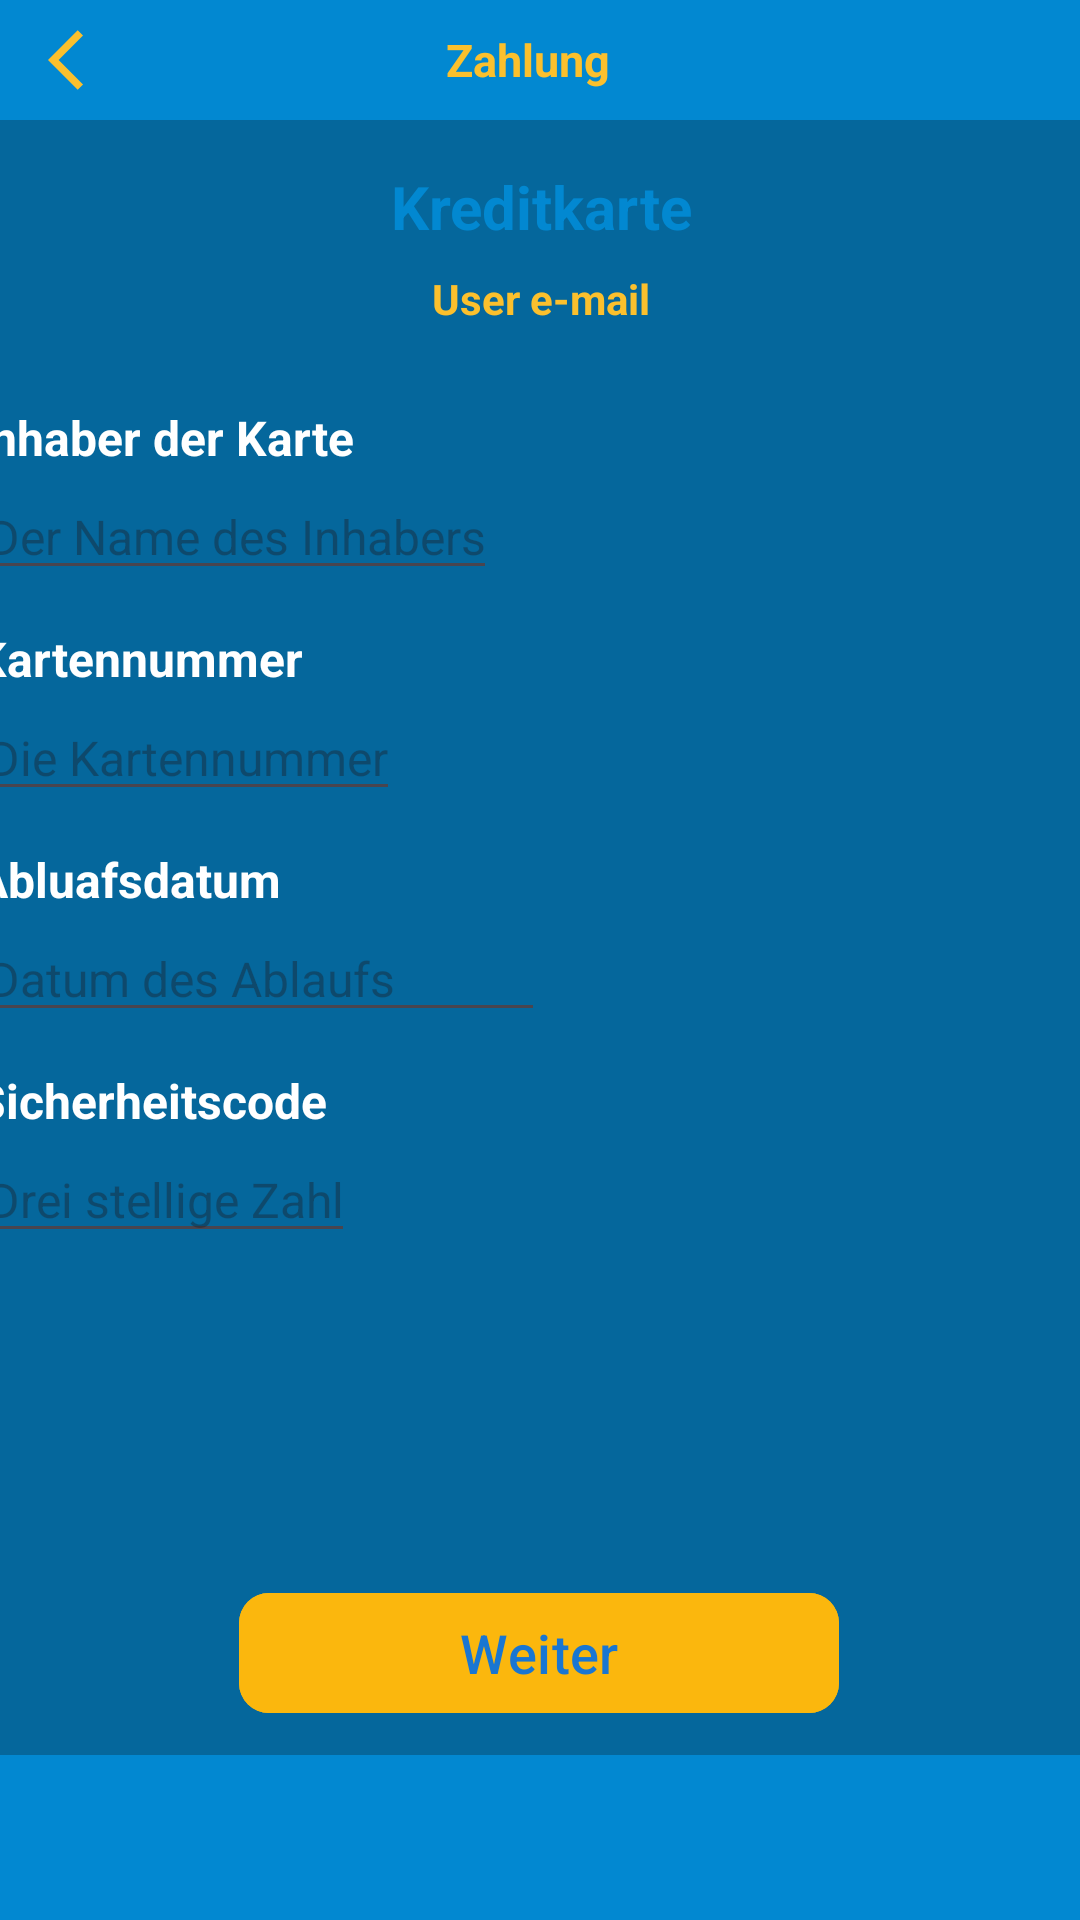

Reconstruct the res/layout file that produces this screen, plus the resources it refers to.
<!-- AndroidManifest.xml: application theme Theme.AbschlussAufgabe -->
<!-- res/layout/fragment_payment_old.xml -->
<layout xmlns:android="http://schemas.android.com/apk/res/android"
    xmlns:app="http://schemas.android.com/apk/res-auto"
    xmlns:tools="http://schemas.android.com/tools">
    <data>

    </data>

    <androidx.constraintlayout.widget.ConstraintLayout
        android:layout_width="match_parent"
        android:layout_height="match_parent"
        android:background="@color/backgroundColor"
        tools:context="com.example.zuhauselernen.ui.PaymentFragment">

        <androidx.appcompat.widget.Toolbar
            android:id="@+id/toolbarPayment"
            android:layout_width="match_parent"
            android:layout_height="40dp"
            android:layout_marginBottom="8dp"
            android:background="@color/toolbar"
            app:layout_constraintBottom_toTopOf="@+id/iv_paymentMethod"
            app:layout_constraintEnd_toEndOf="parent"
            app:layout_constraintStart_toStartOf="parent"
            app:layout_constraintTop_toTopOf="parent">

            <TextView
                android:id="@+id/tv_toolbarTitelPayment"
                android:layout_width="wrap_content"
                android:layout_height="wrap_content"
                android:layout_gravity="center_horizontal"
                android:layout_marginEnd="8dp"
                android:text="@string/payment"
                android:textColor="@color/buttonsTextColor"
                android:textSize="15sp"
                android:textStyle="bold"
                tools:ignore="RtlHardcoded,TextContrastCheck"
                tools:layout_editor_absoluteX="27dp"
                tools:layout_editor_absoluteY="8dp" />

            <ImageView
                android:id="@+id/iv_back_payment"
                android:layout_width="wrap_content"
                android:layout_height="wrap_content"
                android:layout_gravity="start"
                android:layout_marginStart="8dp"
                android:contentDescription="@string/back_setting"
                android:src="@drawable/baseline_arrow_back_ios_24"
                tools:layout_editor_absoluteX="6dp"
                app:tint="@color/buttonsTextColor" />
        </androidx.appcompat.widget.Toolbar>

        <TextView
            android:id="@+id/tv_paymentTitle"
            android:layout_width="377dp"
            android:layout_height="42dp"
            android:gravity="center"
            android:text="@string/credit_card"
            android:textColor="@color/toolbar"
            android:textSize="20sp"
            android:textStyle="bold"
            app:layout_constraintEnd_toEndOf="parent"
            app:layout_constraintStart_toStartOf="parent"
            app:layout_constraintTop_toBottomOf="@+id/iv_paymentMethod" />

        <TextView
            android:id="@+id/tv_cardOwnerLabel"
            android:layout_width="wrap_content"
            android:layout_height="wrap_content"
            android:layout_marginTop="45dp"
            android:text="@string/cardOwner"
            android:textColor="@color/white"
            android:textSize="16sp"
            android:textStyle="bold"
            app:layout_constraintStart_toStartOf="@+id/tv_paymentTitle"
            app:layout_constraintTop_toBottomOf="@+id/tv_paymentTitle" />

        <com.google.android.material.textfield.TextInputEditText
            android:id="@+id/textInputCardOwner"
            android:layout_width="wrap_content"
            android:layout_height="38dp"
            android:layout_marginTop="2dp"
            android:hint="Der Name des Inhabers"
            android:minWidth="48dp"
            android:textSize="16sp"
            android:textColor="@color/yellow"
            app:layout_constraintStart_toStartOf="@+id/tv_cardOwnerLabel"
            app:layout_constraintTop_toBottomOf="@+id/tv_cardOwnerLabel"
            tools:ignore="DuplicateSpeakableTextCheck" />

        <TextView
            android:id="@+id/tv_cardNumberLabel"
            android:layout_width="wrap_content"
            android:layout_height="wrap_content"
            android:layout_marginTop="12dp"
            android:text="@string/cardNumber"
            android:textColor="@color/white"
            android:textSize="16sp"
            android:textStyle="bold"
            app:layout_constraintStart_toStartOf="@+id/textInputCardOwner"
            app:layout_constraintTop_toBottomOf="@+id/textInputCardOwner" />

        <com.google.android.material.textfield.TextInputEditText
            android:id="@+id/textInputCardNumber"
            android:layout_width="wrap_content"
            android:layout_height="38dp"
            android:layout_marginTop="2dp"
            android:hint="Die Kartennummer"
            android:inputType="number"
            android:minWidth="48dp"
            android:textSize="16sp"
            android:textColor="@color/yellow"
            app:layout_constraintStart_toStartOf="@+id/tv_cardNumberLabel"
            app:layout_constraintTop_toBottomOf="@+id/tv_cardNumberLabel" />

        <TextView
            android:id="@+id/tv_cardExpiryDate"
            android:layout_width="wrap_content"
            android:layout_height="wrap_content"
            android:layout_marginTop="12dp"
            android:text="@string/cardExpiryDate"
            android:textColor="@color/white"
            android:textSize="16sp"
            android:textStyle="bold"
            app:layout_constraintStart_toStartOf="@+id/textInputCardNumber"
            app:layout_constraintTop_toBottomOf="@+id/textInputCardNumber" />

        <TextView
            android:id="@+id/tv_cardSecurityCode"
            android:layout_width="wrap_content"
            android:layout_height="wrap_content"
            android:layout_marginTop="12dp"
            android:text="@string/cardSecurityCode"
            android:textColor="@color/white"
            android:textSize="16sp"
            android:textStyle="bold"
            app:layout_constraintStart_toStartOf="@+id/editTextExpiryDate"
            app:layout_constraintTop_toBottomOf="@+id/editTextExpiryDate" />

        <ImageView
            android:id="@+id/iv_paymentMethod"
            android:scaleType="center"
            android:layout_width="377dp"
            android:layout_height="wrap_content"
            android:layout_marginTop="8dp"
            app:layout_constraintEnd_toEndOf="parent"
            app:layout_constraintHorizontal_bias="0.5"
            app:layout_constraintStart_toStartOf="parent"
            app:layout_constraintTop_toBottomOf="@+id/toolbarPayment"
            tools:src="@tools:sample/avatars" />

        <androidx.constraintlayout.widget.Barrier
            android:id="@+id/barrier"
            android:layout_width="wrap_content"
            android:layout_height="wrap_content"
            app:barrierDirection="top"
            app:constraint_referenced_ids="iv_paymentMethod" />

        <EditText
            android:id="@+id/editTextExpiryDate"
            android:layout_width="wrap_content"
            android:layout_height="38dp"
            android:layout_marginTop="2dp"
            android:ems="10"
            android:hint="Datum des Ablaufs"
            android:inputType="date"
            android:textColor="@color/yellow"
            android:textSize="16sp"
            app:layout_constraintStart_toStartOf="@+id/tv_cardExpiryDate"
            app:layout_constraintTop_toBottomOf="@+id/tv_cardExpiryDate" />

        <com.google.android.material.textfield.TextInputEditText
            android:id="@+id/textInputSecurityCode"
            android:layout_width="wrap_content"
            android:layout_height="38dp"
            android:layout_marginTop="2dp"
            android:hint="Drei stellige Zahl"
            android:inputType="number"
            android:minWidth="48dp"
            android:textColor="@color/yellow"
            android:textSize="16sp"
            app:layout_constraintStart_toStartOf="@+id/tv_cardSecurityCode"
            app:layout_constraintTop_toBottomOf="@+id/tv_cardSecurityCode" />

        <com.google.android.material.button.MaterialButton
            android:id="@+id/btn_paymentFinish"
            android:layout_width="200dp"
            android:layout_height="wrap_content"
            android:layout_marginBottom="10dp"
            android:backgroundTint="@color/buttons"
            android:text="@string/forward"
            android:textAllCaps="false"
            android:textColor="@color/buttonsTextColorTwo"
            android:textSize="18sp"
            app:cornerRadius="10dp"
            app:layout_constraintBottom_toTopOf="@+id/bottomNavView_UserSubjects"
            app:layout_constraintEnd_toEndOf="parent"
            app:layout_constraintHorizontal_bias="0.497"
            app:layout_constraintStart_toStartOf="parent"
            tools:ignore="TextContrastCheck,VisualLintBounds" />

        <ProgressBar
            android:id="@+id/progressBar"
            style="?android:attr/progressBarStyle"
            android:visibility="gone"
            android:layout_width="150dp"
            android:layout_height="150dp"
            android:max="100"
            android:indeterminate="false"
            app:layout_constraintBottom_toTopOf="@+id/btn_paymentFinish"
            app:layout_constraintEnd_toEndOf="parent"
            app:layout_constraintStart_toStartOf="parent"
            app:layout_constraintTop_toBottomOf="@+id/tv_paymentTitle"
            android:progressDrawable="@drawable/progress_bar"/>

        <TextView
            android:id="@+id/percentageText"
            android:layout_width="wrap_content"
            android:layout_height="wrap_content"
            android:layout_centerInParent="true"
            android:textColor="@color/buttons"
            android:textSize="16sp"
            android:textStyle="bold"
            app:layout_constraintBottom_toBottomOf="@+id/progressBar"
            app:layout_constraintEnd_toEndOf="@+id/progressBar"
            app:layout_constraintStart_toStartOf="@+id/progressBar"
            app:layout_constraintTop_toTopOf="@+id/progressBar" />

        <TextView
            android:id="@+id/tv_UserEmailPayment"
            android:layout_width="wrap_content"
            android:layout_height="wrap_content"
            android:text="User e-mail"
            android:textColor="@color/buttonsTextColor"
            android:textSize="14sp"
            android:textStyle="bold"
            app:layout_constraintEnd_toEndOf="@+id/tv_paymentTitle"
            app:layout_constraintStart_toStartOf="@+id/tv_paymentTitle"
            app:layout_constraintTop_toBottomOf="@+id/tv_paymentTitle" />

        <com.google.android.material.bottomnavigation.BottomNavigationView
            android:id="@+id/bottomNavView_UserSubjects"
            android:layout_width="0dp"
            android:layout_height="55dp"
            android:background="@color/toolbar"
            app:itemIconTint="@color/buttonsTextColor"
            app:layout_constraintBottom_toBottomOf="parent"
            app:layout_constraintEnd_toEndOf="parent"
            app:layout_constraintStart_toStartOf="parent"
            app:menu="@menu/bottom_navigation_2"
            tools:ignore="VisualLintBottomNav">

        </com.google.android.material.bottomnavigation.BottomNavigationView>
    </androidx.constraintlayout.widget.ConstraintLayout>
</layout>
<!-- resources referenced by this layout -->
<resources>
  <color name="backgroundColor">#05679C</color>
  <color name="buttons">#FBB70D</color>
  <color name="buttonsTextColor">#FBC02D</color>
  <color name="buttonsTextColorTwo">#1976D2</color>
  <color name="toolbar">#0288D1</color>
  <color name="white">#FFFFFFFF</color>
  <color name="yellow">#FBC02D</color>
  <!-- drawable baseline_arrow_back_ios_24 (drawable) -->
  <vector android:autoMirrored="true" android:height="24dp"
      android:tint="@color/buttons" android:viewportHeight="24"
      android:viewportWidth="24" android:width="24dp" xmlns:android="http://schemas.android.com/apk/res/android">
      <path android:fillColor="@color/buttons" android:pathData="M11.67,3.87L9.9,2.1 0,12l9.9,9.9 1.77,-1.77L3.54,12z"/>
  </vector>
  <!-- drawable progress_bar (drawable) -->
  <layer-list xmlns:android="http://schemas.android.com/apk/res/android">
      <item android:id="@android:id/background">
          <shape>
              <solid android:color="@color/buttons" />
          </shape>
      </item>
      <item android:id="@android:id/progress">
          <clip>
              <shape>
                  <solid android:color="@color/buttons" />
              </shape>
          </clip>
      </item>
  </layer-list>
  <string name="back_setting">TODO</string>
  <string name="cardExpiryDate">Abluafsdatum</string>
  <string name="cardNumber">Kartennummer</string>
  <string name="cardOwner">Inhaber der Karte</string>
  <string name="cardSecurityCode">Sicherheitscode</string>
  <string name="credit_card">Kreditkarte</string>
  <string name="forward">Weiter</string>
  <string name="payment">Zahlung</string>
  <style name="Theme.AbschlussAufgabe" parent="Base.Theme.AbschlussAufgabe" />
  <style name="Base.Theme.AbschlussAufgabe" parent="Theme.Material3.DayNight.NoActionBar">
          
          <item name="android:statusBarColor">@color/browser_actions_title_color</item>
  
  
          
      </style>
</resources>
